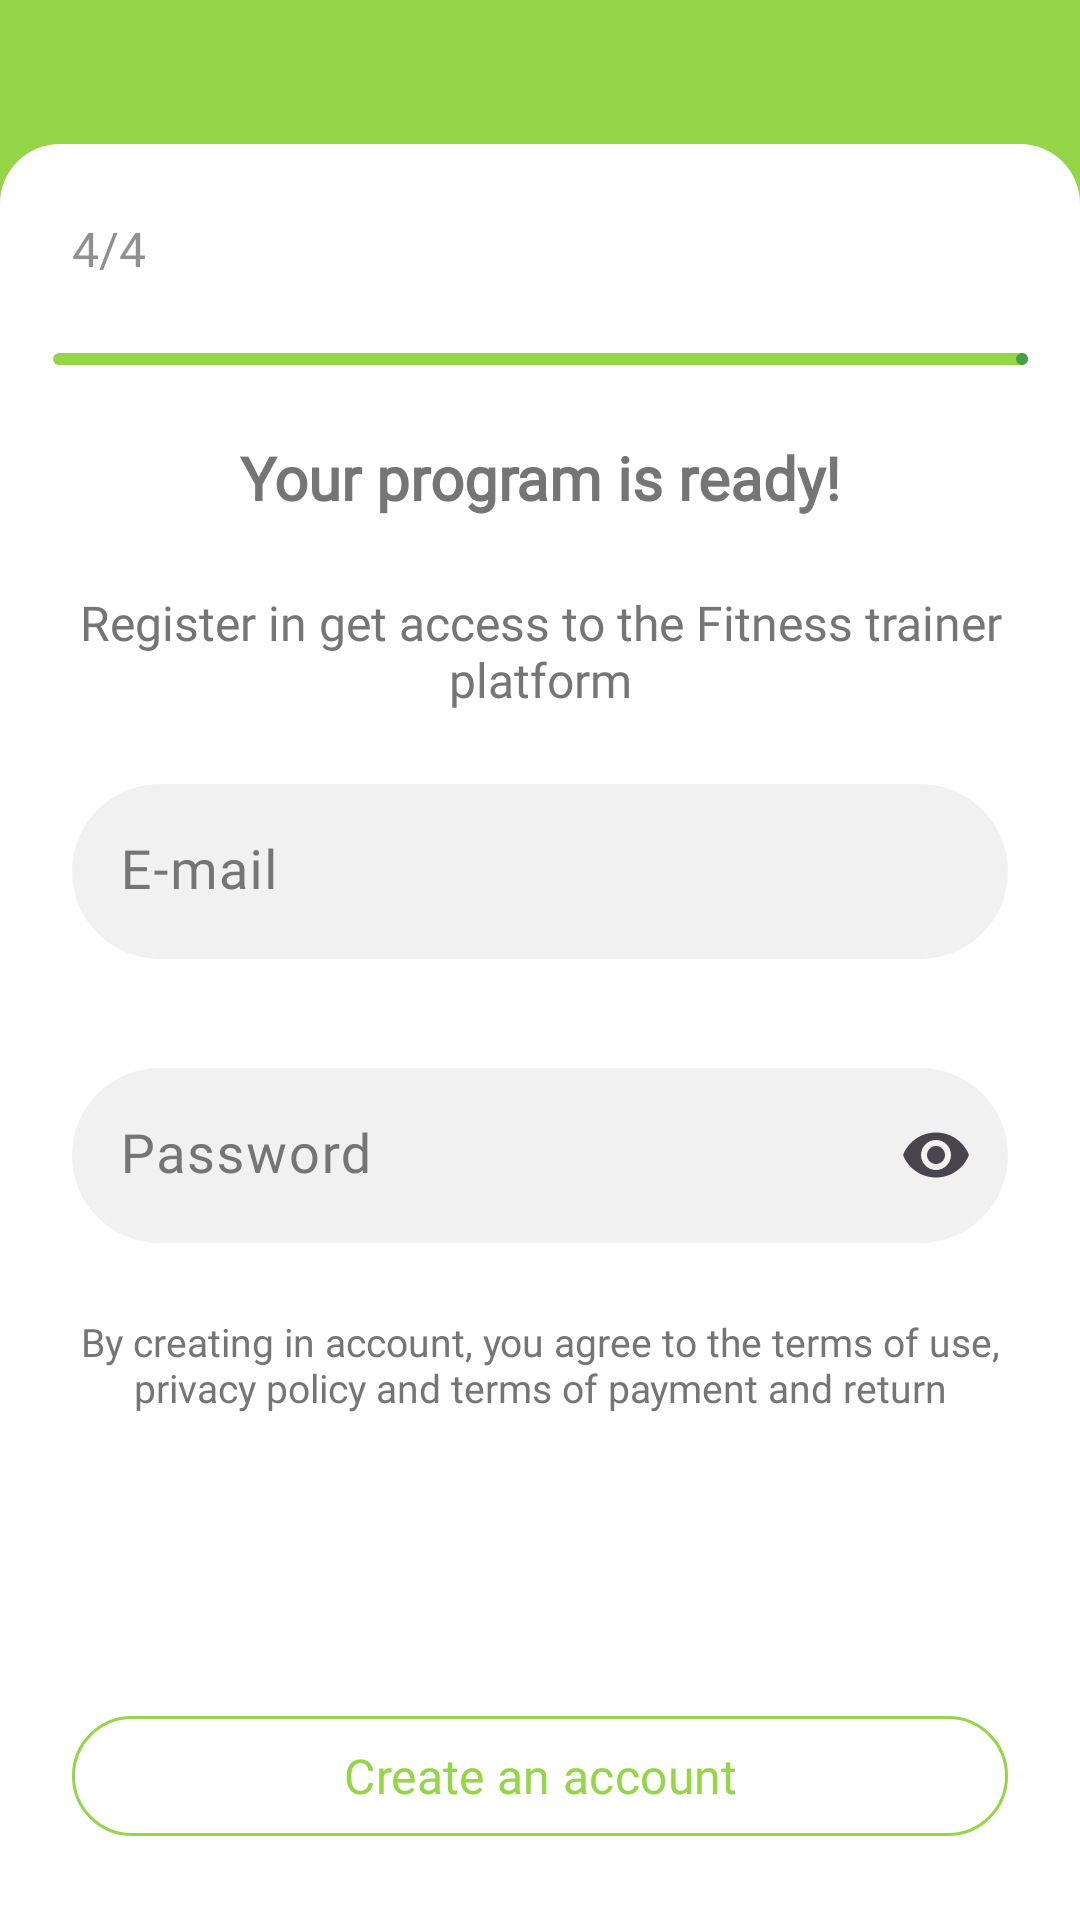

Layout XML and referenced resources for this Android screen:
<!-- AndroidManifest.xml: application theme Theme.TestProject -->
<!-- res/layout/fragment_registration_four.xml -->
<?xml version="1.0" encoding="utf-8"?>
<androidx.constraintlayout.widget.ConstraintLayout
    xmlns:android="http://schemas.android.com/apk/res/android"
    xmlns:tools="http://schemas.android.com/tools"
    xmlns:app="http://schemas.android.com/apk/res-auto"
    android:layout_width="match_parent"
    android:layout_height="match_parent"
    android:background="@color/green"
    tools:context=".app.presentation.registration.four.RegistrationFourFragment">


    <ImageView
        android:id="@+id/imageButtonArrowBack"
        android:layout_width="wrap_content"
        android:layout_height="wrap_content"
        android:layout_marginStart="16dp"
        android:layout_marginTop="24dp"
        android:src="@drawable/ic_arrow_back"
        app:layout_constraintStart_toStartOf="parent"
        app:layout_constraintTop_toTopOf="parent" />

    <com.google.android.material.card.MaterialCardView
        android:id="@+id/cardViewReg4"
        android:layout_width="match_parent"
        android:layout_height="0dp"
        android:layout_marginTop="24dp"
        android:backgroundTint="@color/green"
        app:cardCornerRadius="0dp"
        app:layout_constraintBottom_toBottomOf="parent"
        app:layout_constraintEnd_toEndOf="parent"
        app:layout_constraintStart_toStartOf="parent"
        app:layout_constraintTop_toBottomOf="@+id/imageButtonArrowBack"
        app:strokeWidth="0dp">

        <androidx.constraintlayout.widget.ConstraintLayout
            android:layout_width="match_parent"
            android:layout_height="match_parent"
            android:background="@drawable/rectangle_9">

            <TextView
                android:id="@+id/textViewFourToFour"
                android:layout_width="wrap_content"
                android:layout_height="wrap_content"
                android:layout_marginStart="24dp"
                android:layout_marginTop="24dp"
                android:text="@string/part_four"
                android:textAppearance="@style/some_id"
                app:layout_constraintStart_toStartOf="parent"
                app:layout_constraintTop_toTopOf="parent" />

            <com.google.android.material.progressindicator.LinearProgressIndicator
                android:id="@+id/progressBarFour"
                android:layout_width="325dp"
                android:layout_height="4dp"
                android:layout_marginStart="24dp"
                android:layout_marginTop="24dp"
                android:layout_marginEnd="24dp"
                android:progress="100"
                app:indicatorColor="@color/green_b"
                app:layout_constraintEnd_toEndOf="parent"
                app:layout_constraintStart_toStartOf="parent"
                app:layout_constraintTop_toBottomOf="@+id/textViewFourToFour"
                app:trackColor="@color/green"
                app:trackCornerRadius="10dp" />

            <TextView
                android:id="@+id/textViewIsReady"
                android:layout_width="wrap_content"
                android:layout_height="wrap_content"
                android:layout_marginTop="24dp"
                android:text="@string/your_program"
                android:textAppearance="@style/header"
                app:layout_constraintEnd_toEndOf="parent"
                app:layout_constraintStart_toStartOf="parent"
                app:layout_constraintTop_toBottomOf="@+id/progressBarFour" />

            <TextView
                android:id="@+id/register_in"
                android:layout_width="320dp"
                android:layout_height="wrap_content"
                android:layout_marginStart="24dp"
                android:layout_marginTop="24dp"
                android:layout_marginEnd="24dp"
                android:gravity="center_horizontal|top"
                android:minLines="2"
                android:text="@string/register_in"
                android:textAppearance="@style/register_in"
                app:layout_constraintEnd_toEndOf="parent"
                app:layout_constraintStart_toStartOf="parent"
                app:layout_constraintTop_toBottomOf="@+id/textViewIsReady" />

            <com.google.android.material.textfield.TextInputLayout
                android:id="@+id/tilEmailRegistration"
                style="@style/text_input_layout"
                android:layout_width="match_parent"
                android:layout_height="wrap_content"
                android:layout_marginStart="24dp"
                android:layout_marginTop="24dp"
                android:layout_marginEnd="24dp"
                app:endIconMode="clear_text"
                app:errorEnabled="true"
                app:errorTextColor="@android:color/holo_red_light"
                app:layout_constraintEnd_toEndOf="parent"
                app:layout_constraintStart_toStartOf="parent"
                app:layout_constraintTop_toBottomOf="@+id/register_in">

                <com.google.android.material.textfield.TextInputEditText
                    android:id="@+id/editTextEmailRegistration"
                    style="@style/input_edit_text"
                    android:layout_width="match_parent"
                    android:layout_height="match_parent"
                    android:hint="@string/email"
                    android:inputType="textEmailAddress" />
            </com.google.android.material.textfield.TextInputLayout>

            <com.google.android.material.textfield.TextInputLayout
                android:id="@+id/tilPasswordRegistration"
                style="@style/text_input_layout_password"
                android:layout_width="match_parent"
                android:layout_height="wrap_content"
                android:layout_marginStart="24dp"
                android:layout_marginTop="16dp"
                android:layout_marginEnd="24dp"
                app:layout_constraintEnd_toEndOf="parent"
                app:layout_constraintHorizontal_bias="0.5"
                app:layout_constraintStart_toStartOf="parent"
                app:layout_constraintTop_toBottomOf="@+id/tilEmailRegistration"
                app:layout_constraintVertical_chainStyle="spread_inside">

                <com.google.android.material.textfield.TextInputEditText
                    android:id="@+id/editTextPasswordRegistration"
                    style="@style/input_edit_text_password"
                    android:layout_width="match_parent"
                    android:layout_height="wrap_content"
                    android:hint="@string/password" />
            </com.google.android.material.textfield.TextInputLayout>

            <TextView
                android:id="@+id/textViewByCreate"
                android:layout_width="320dp"
                android:layout_height="wrap_content"
                android:layout_marginTop="24dp"
                android:gravity="center_horizontal|top"
                android:text="@string/by_creating"
                android:textAppearance="@style/by_creating"
                app:layout_constraintEnd_toEndOf="parent"
                app:layout_constraintHorizontal_bias="0.5"
                app:layout_constraintStart_toStartOf="parent"
                app:layout_constraintTop_toBottomOf="@+id/tilPasswordRegistration" />

            <com.google.android.material.button.MaterialButton
                android:id="@+id/buttonCreateAccount"
                style="@style/OutlinedButton.Green"
                android:layout_width="0dp"
                android:layout_height="48dp"
                android:layout_marginBottom="24dp"
                android:text="@string/create_account"
                app:layout_constraintBottom_toBottomOf="parent"
                app:layout_constraintEnd_toEndOf="@+id/tilPasswordRegistration"
                app:layout_constraintHorizontal_bias="0.5"
                app:layout_constraintStart_toStartOf="@+id/tilPasswordRegistration" />

        </androidx.constraintlayout.widget.ConstraintLayout>

    </com.google.android.material.card.MaterialCardView>


</androidx.constraintlayout.widget.ConstraintLayout>
<!-- resources referenced by this layout -->
<resources>
  <color name="green">#94D647</color>
  <color name="green_b">#43A047</color>
  <!-- drawable rectangle_9 (drawable) -->
  <?xml version="1.0" encoding="utf-8"?>
  <selector
      xmlns:android="http://schemas.android.com/apk/res/android">
      <item>
          <shape>
              <solid android:color="@color/white"/>
              <corners
                  android:bottomRightRadius="0dp"
                  android:bottomLeftRadius="0dp"
                  android:topLeftRadius="20dp"
                  android:topRightRadius="20dp"/>
          </shape>
      </item>
  </selector>
  <string name="by_creating">By creating in account, you agree to the terms of use, privacy policy and terms of payment and return</string>
  <string name="create_account">Create an account</string>
  <string name="email">E-mail</string>
  <string name="part_four">4/4</string>
  <string name="password">Password</string>
  <string name="register_in">Register in get access to the Fitness trainer platform</string>
  <string name="your_program">Your program is ready!</string>
  <style name="by_creating">
          <item name="android:gravity">center_horizontal|top</item>
          <item name="android:textSize">13sp</item>
          <item name="android:textColor">#757575</item>
          <item name="android:fontFamily">@font/ubuntu_medium</item>
  
      </style>
  <style name="header">
          <item name="fontFamily">@font/ubuntu_medium</item>
          <item name="android:textStyle">bold</item>
          <item name="android:textSize">20sp</item>
          <item name="android:textColor">#757575</item>
          <item name="android:gravity">top</item>
  
      </style>
  <style name="input_edit_text" parent="ThemeOverlay.Material3.TextInputEditText">
          <item name="android:textColor">@color/gray</item>
          <item name="fontFamily">@font/ubuntu_regular</item>
          <item name="android:textSize">18sp</item>
          <item name="android:inputType">textCapWords</item>
          <item name="android:gravity">fill</item>
      </style>
  <style name="input_edit_text_password" parent="input_edit_text">
          <item name="android:inputType">textPassword</item>
      </style>
  <style name="register_in">
          <item name="fontFamily">@font/ubuntu_medium</item>
          <item name="android:gravity">center_horizontal|top</item>
          <item name="android:textSize">16sp</item>
          <item name="android:textColor">#757575</item>
      </style>
  <style name="some_id">
          <item name="fontFamily">@font/ubuntu_medium</item>
          <item name="android:gravity">top</item>
          <item name="android:textSize">16sp</item>
          <item name="android:textColor">#909090</item>
  
      </style>
  <style name="text_input_layout" parent="Widget.Material3.TextInputLayout.FilledBox">
          <item name="android:textColorHint">@color/gray</item>
          <item name="boxBackgroundColor">@color/background_til</item>
          <item name="boxCornerRadiusBottomEnd">57dp</item>
          <item name="boxCornerRadiusBottomStart">57dp</item>
          <item name="boxCornerRadiusTopEnd">57dp</item>
          <item name="boxCornerRadiusTopStart">57dp</item>
          <item name="boxStrokeWidth">0dp</item>
          <item name="boxStrokeWidthFocused">0dp</item>
      </style>
  <style name="text_input_layout_password" parent="text_input_layout">
          <item name="endIconMode">password_toggle</item>
      </style>
  <color name="white">#FFFFFFFF</color>
  <dimen name="btn_size_16">16sp</dimen>
  <color name="gray">#757575</color>
  <color name="background_til">#F1F1F1</color>
  <color name="teal_700">#FF018786</color>
</resources>
